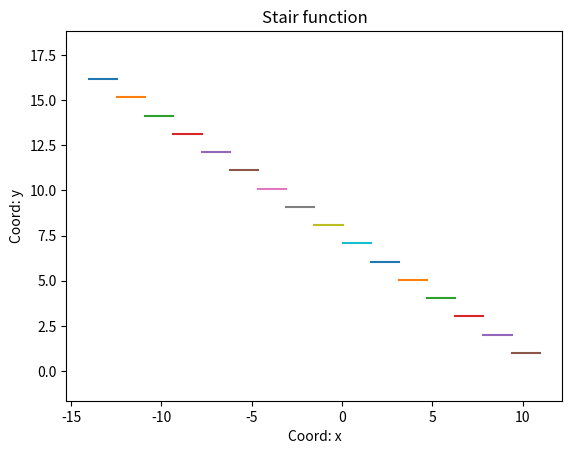

Reproduce this figure in Python.
import matplotlib.pyplot as plt
import numpy as np

def stair_function(stairs_amount, stair_lenght, stair_height, x_start, x_end):
    """
    Строит график функции "лесенки"
    На вход принимает количество "ступенек", начало графика, а также длину ступени
    """
    plt.xlabel('Coord: x')
    plt.ylabel('Coord: y')
    plt.title('Stair function')
    plt.axis('equal')
    for current_stair in range(stairs_amount):
        x_position = x_start + current_stair * stair_lenght
        x_end = x_position + stair_lenght
        x = np.linspace(x_position, x_end, 2)
        y_position = stair_height * (stairs_amount - current_stair)
        y = np.full(2, y_position)
        plt.plot(x, y)
    plt.savefig('pic.png')

stair_function(16, 1.56, 1.01, -14.01, 23.51)
